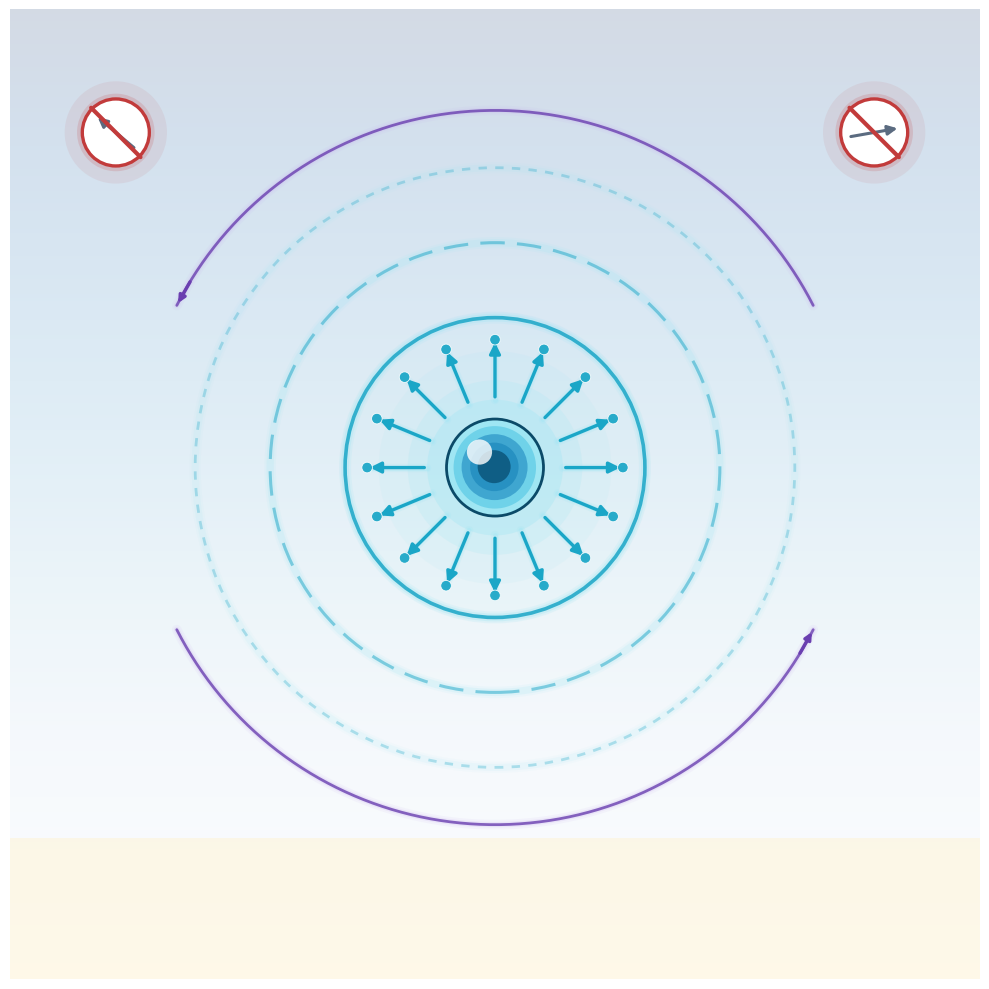

Generate this figure with matplotlib: (Note: this script raises an exception after producing the figure.)
"""
Isotropy constraint — visual-only illustration.

Metaphor: a point of influence with equal reach in every direction.
  - Central glowing orb
  - Dense ring of equal-length radial arrows
  - Three concentric perfectly-circular wavefront rings
  - Two small corner badges showing struck-through directional arrows
    (no preferred axis)
"""

from __future__ import annotations

import os
import numpy as np
import matplotlib.pyplot as plt
from matplotlib.patches import (
    Rectangle, FancyBboxPatch, Circle, FancyArrowPatch, Polygon,
)

OUT = r"C:\Users\allen\GitHub\Event Density\docs\figures\atlas\Isotropy.png"


def build():
    fig, ax = plt.subplots(figsize=(10, 10), dpi=220)

    # ---- backdrop --------------------------------------------------
    grad = np.linspace(0, 1, 500).reshape(-1, 1)
    grad = np.tile(grad, (1, 500))
    ax.imshow(grad, extent=[0, 11, 0, 11], aspect="auto",
              cmap="Blues_r", alpha=0.18, zorder=0)
    ax.add_patch(Rectangle((0, 0), 11, 1.6,
                           facecolor="#fff4d6", alpha=0.55, zorder=0))

    # =============================================================
    # Central glowing orb
    # =============================================================
    cx, cy = 5.5, 5.8
    core_R = 0.55

    # radial halo
    for rr, a in [(core_R * 3.2, 0.05),
                  (core_R * 2.4, 0.09),
                  (core_R * 1.8, 0.18),
                  (core_R * 1.4, 0.32)]:
        ax.add_patch(Circle((cx, cy), rr,
                            facecolor="#9fe6f3",
                            edgecolor="none", alpha=a, zorder=3))

    # body (radial shaded)
    for rr, col in [(core_R * 1.00, "#9fe6f3"),
                    (core_R * 0.85, "#6fd2e9"),
                    (core_R * 0.68, "#3fa6d0"),
                    (core_R * 0.50, "#2791c2"),
                    (core_R * 0.34, "#0f5e85")]:
        ax.add_patch(Circle((cx - 0.015 * (core_R - rr) / core_R,
                             cy + 0.015 * (core_R - rr) / core_R),
                            rr, facecolor=col,
                            edgecolor="none", zorder=7))
    # highlight
    ax.add_patch(Circle((cx - core_R * 0.32, cy + core_R * 0.32),
                        core_R * 0.26,
                        facecolor="white", alpha=0.80, zorder=9))
    # outline
    ax.add_patch(Circle((cx, cy), core_R,
                        facecolor="none", edgecolor="#0b4a68",
                        lw=2.0, zorder=8))

    # =============================================================
    # Concentric wavefront rings (perfectly circular — signature of isotropy)
    # =============================================================
    for R_ring, a, lw, style in [
        (1.70, 0.85, 2.6, "solid"),
        (2.55, 0.50, 2.2, (0, (8, 4))),
        (3.40, 0.30, 2.0, (0, (3, 3))),
    ]:
        for lw_h, ah in [(lw + 6, a * 0.18), (lw + 3, a * 0.35)]:
            ax.add_patch(Circle((cx, cy), R_ring,
                                facecolor="none",
                                edgecolor="#9fe6f3", lw=lw_h,
                                alpha=ah, zorder=4))
        ax.add_patch(Circle((cx, cy), R_ring,
                            facecolor="none",
                            edgecolor="#1aa6c7", lw=lw,
                            alpha=a, linestyle=style, zorder=5))

    # =============================================================
    # Radial arrows — EQUAL LENGTH in every direction
    # =============================================================
    n_arrows = 16
    arrow_r0 = core_R + 0.22
    arrow_r1 = 1.45
    for k in range(n_arrows):
        th = k * 2 * np.pi / n_arrows
        p0 = (cx + arrow_r0 * np.cos(th),
              cy + arrow_r0 * np.sin(th))
        p1 = (cx + arrow_r1 * np.cos(th),
              cy + arrow_r1 * np.sin(th))
        # soft glow
        for lw_h, a_ in [(6, 0.18), (3.5, 0.34)]:
            ax.plot([p0[0], p1[0]], [p0[1], p1[1]],
                    color="#9fe6f3", lw=lw_h, alpha=a_,
                    solid_capstyle="round", zorder=6)
        ax.add_patch(FancyArrowPatch(
            p0, p1,
            arrowstyle="-|>", mutation_scale=16,
            color="#1aa6c7", lw=2.4, zorder=7,
        ))
        # small tick at the arrow tip — emphasizes equal reach
        ax.add_patch(Circle(p1, 0.06,
                            facecolor="#1aa6c7",
                            edgecolor="white", lw=0.6,
                            alpha=0.92, zorder=8))

    # =============================================================
    # Rotation-symmetry indicator: faint circular arrow around the
    # outer wavefront suggesting "rotate — nothing changes"
    # =============================================================
    rot_R = 4.05
    th_arc = np.linspace(np.pi * 0.15, np.pi * 0.85, 80)
    arc_x = cx + rot_R * np.cos(th_arc)
    arc_y = cy + rot_R * np.sin(th_arc)
    for lw_h, a_ in [(7, 0.10), (4, 0.20)]:
        ax.plot(arc_x, arc_y, color="#c8aff0", lw=lw_h, alpha=a_,
                solid_capstyle="round", zorder=3)
    ax.plot(arc_x, arc_y, color="#6a3fb0", lw=2.0, alpha=0.80,
            solid_capstyle="round", zorder=4)
    # arrowhead at the end of the arc
    ax.annotate("",
                xy=(arc_x[-1], arc_y[-1]),
                xytext=(arc_x[-4], arc_y[-4]),
                arrowprops=dict(arrowstyle="-|>",
                                color="#6a3fb0", lw=2.4),
                zorder=5)
    # mirror the rotation arc below (second half)
    th_arc2 = np.linspace(np.pi * 1.15, np.pi * 1.85, 80)
    arc_x2 = cx + rot_R * np.cos(th_arc2)
    arc_y2 = cy + rot_R * np.sin(th_arc2)
    for lw_h, a_ in [(7, 0.10), (4, 0.20)]:
        ax.plot(arc_x2, arc_y2, color="#c8aff0", lw=lw_h, alpha=a_,
                solid_capstyle="round", zorder=3)
    ax.plot(arc_x2, arc_y2, color="#6a3fb0", lw=2.0, alpha=0.80,
            solid_capstyle="round", zorder=4)
    ax.annotate("",
                xy=(arc_x2[-1], arc_y2[-1]),
                xytext=(arc_x2[-4], arc_y2[-4]),
                arrowprops=dict(arrowstyle="-|>",
                                color="#6a3fb0", lw=2.4),
                zorder=5)

    # =============================================================
    # "No preferred direction" corner badges (upper-right: a
    # directional arrow with a red slash)
    # =============================================================
    def no_direction_badge(bx, by, ang_deg):
        for rr, a in [(0.58, 0.08), (0.44, 0.16)]:
            ax.add_patch(Circle((bx, by), rr,
                                facecolor="#c23b3b",
                                edgecolor="none", alpha=a, zorder=9))
        ax.add_patch(Circle((bx, by), 0.38,
                            facecolor="white",
                            edgecolor="#c23b3b", lw=2.4, zorder=10))
        # directional arrow inside
        ang = np.deg2rad(ang_deg)
        L = 0.30
        p0 = (bx - L * np.cos(ang), by - L * np.sin(ang))
        p1 = (bx + L * np.cos(ang), by + L * np.sin(ang))
        ax.add_patch(FancyArrowPatch(
            p0, p1, arrowstyle="-|>",
            mutation_scale=14,
            color="#5b6b80", lw=2.2, zorder=11,
        ))
        # red slash
        ax.plot([bx - 0.28, bx + 0.28],
                [by + 0.28, by - 0.28],
                color="#c23b3b", lw=3.0,
                solid_capstyle="round", zorder=12)

    no_direction_badge(9.8, 9.6, ang_deg=10)
    no_direction_badge(1.2, 9.6, ang_deg=140)

    # ---- framing ---------------------------------------------------
    ax.set_xlim(0, 11)
    ax.set_ylim(0, 11)
    ax.set_aspect("equal")
    ax.axis("off")

    plt.tight_layout()
    os.makedirs(os.path.dirname(OUT), exist_ok=True)
    plt.savefig(OUT, dpi=220, bbox_inches="tight",
                facecolor="#f7fbfe", edgecolor="none")
    plt.close(fig)
    print(f"wrote {OUT}")


if __name__ == "__main__":
    build()
